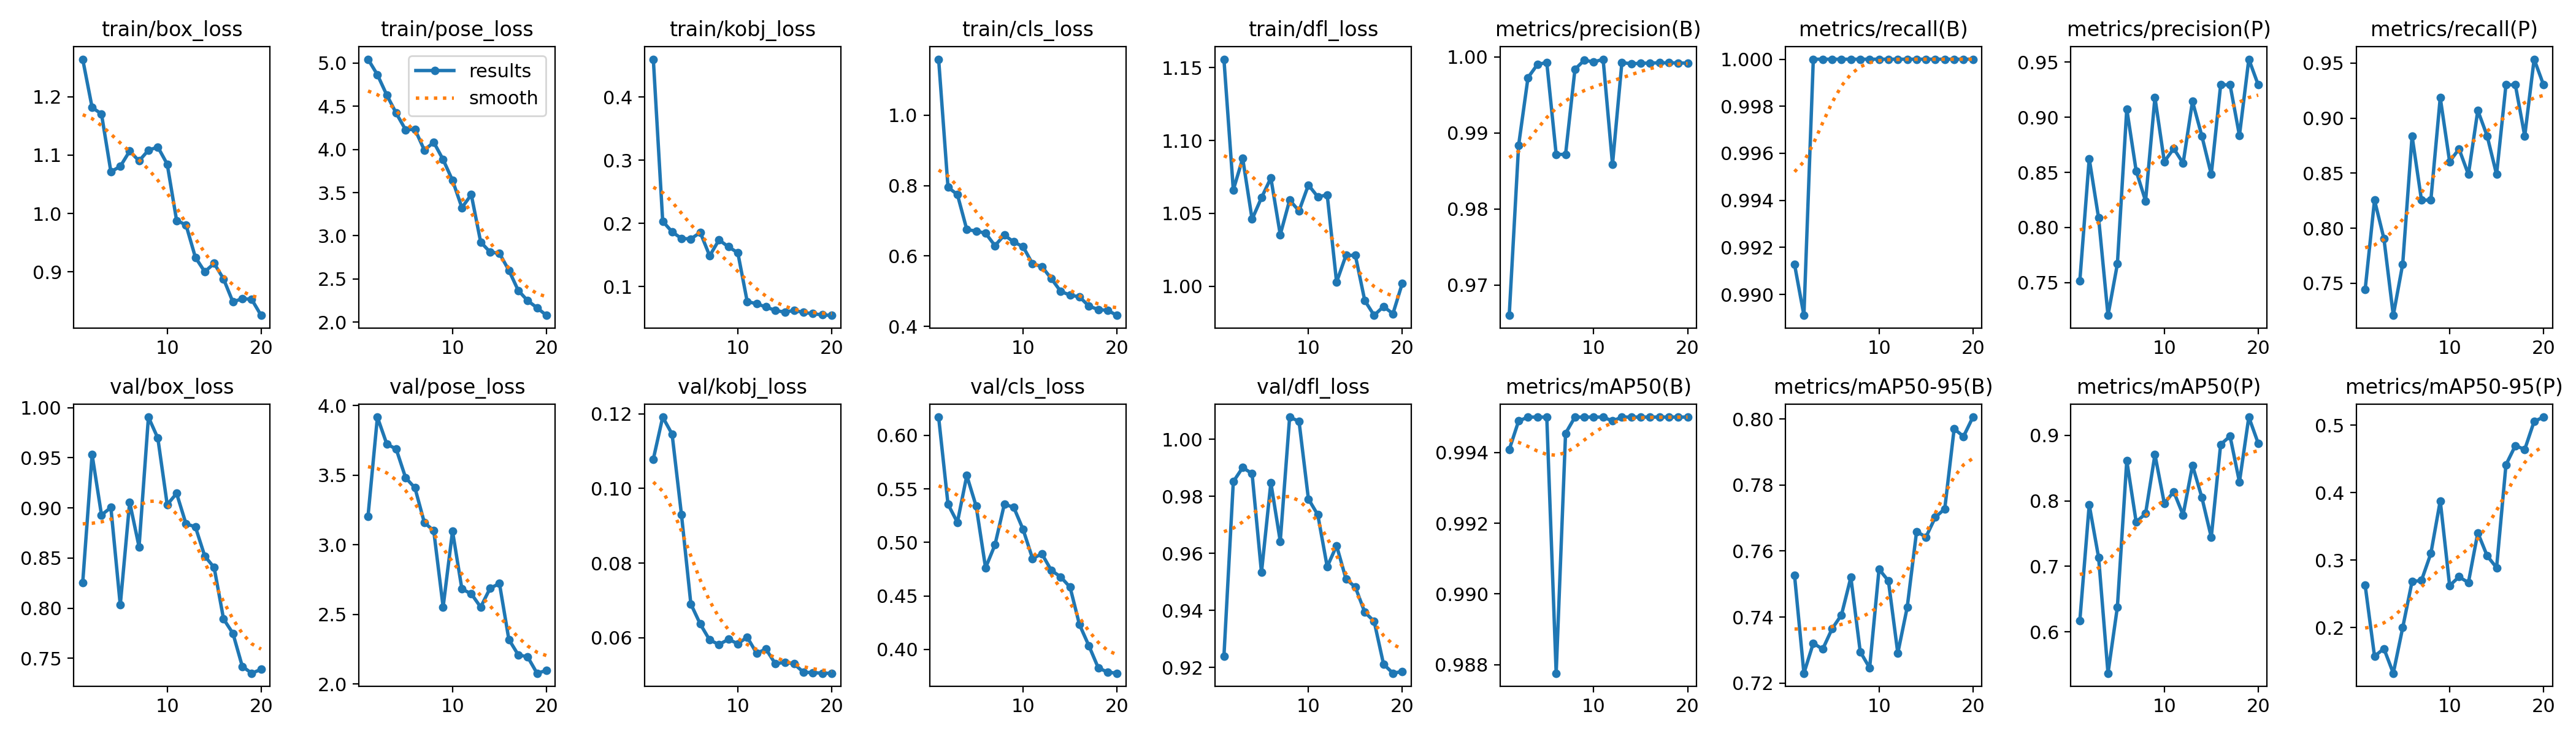

Values plotted in this chart, from the file beside it:
epoch, time, train/box_loss, train/pose_loss, train/kobj_loss, train/cls_loss, train/dfl_loss, metrics/precision(B), metrics/recall(B), metrics/mAP50(B), metrics/mAP50-95(B), metrics/precision(P), metrics/recall(P), metrics/mAP50(P), metrics/mAP50-95(P), val/box_loss, val/pose_loss, val/kobj_loss, val/cls_loss, val/dfl_loss, lr/pg0, lr/pg1, lr/pg2
1, 8.92, 1.265, 5.045, 0.4598, 1.159, 1.156, 0.966, 0.9913, 0.9941, 0.7526, 0.7516, 0.7442, 0.6172, 0.2629, 0.8256, 3.205, 0.1079, 0.617, 0.9239, 0.00018, 0.00018, 0.00018
2, 12.97, 1.182, 4.866, 0.2033, 0.7955, 1.066, 0.9884, 0.9891, 0.9949, 0.723, 0.8625, 0.8256, 0.794, 0.1575, 0.9532, 3.916, 0.1191, 0.5356, 0.9852, 0.0003612, 0.0003612, 0.0003612
3, 16.89, 1.171, 4.63, 0.1866, 0.7748, 1.088, 0.9973, 1, 0.995, 0.7321, 0.8086, 0.7907, 0.7136, 0.1688, 0.8929, 3.723, 0.1146, 0.5187, 0.9901, 0.0005226, 0.0005226, 0.0005226
4, 22.02, 1.072, 4.42, 0.176, 0.6754, 1.046, 0.999, 1, 0.995, 0.7302, 0.7202, 0.7209, 0.5371, 0.1323, 0.9004, 3.687, 0.09294, 0.5624, 0.988, 0.0006642, 0.0006642, 0.0006642
5, 26.07, 1.081, 4.228, 0.1753, 0.6708, 1.061, 0.9993, 1, 0.995, 0.7364, 0.7669, 0.7674, 0.638, 0.1998, 0.8031, 3.481, 0.06903, 0.5337, 0.9533, 0.000786, 0.000786, 0.000786
6, 29.8, 1.107, 4.232, 0.1856, 0.665, 1.074, 0.9872, 1, 0.9878, 0.7406, 0.9076, 0.8837, 0.8613, 0.2683, 0.9056, 3.408, 0.06366, 0.4762, 0.9848, 0.0008879, 0.0008879, 0.0008879
7, 33.75, 1.09, 3.992, 0.1486, 0.6295, 1.035, 0.9872, 1, 0.9945, 0.752, 0.8514, 0.8256, 0.7677, 0.2698, 0.8612, 3.159, 0.05938, 0.4977, 0.9643, 0.0009701, 0.0009701, 0.0009701
8, 37.66, 1.108, 4.083, 0.1738, 0.6595, 1.059, 0.9984, 1, 0.995, 0.7295, 0.8241, 0.8256, 0.7804, 0.3098, 0.9905, 3.101, 0.05817, 0.5356, 1.008, 0.001033, 0.001033, 0.001033
9, 41.41, 1.114, 3.882, 0.1628, 0.6401, 1.052, 0.9996, 1, 0.995, 0.7246, 0.918, 0.9186, 0.8704, 0.3878, 0.9696, 2.553, 0.05957, 0.5328, 1.006, 0.001075, 0.001075, 0.001075
10, 45.23, 1.085, 3.642, 0.1535, 0.6264, 1.069, 0.9993, 1, 0.995, 0.7545, 0.8598, 0.8605, 0.7959, 0.2622, 0.9032, 3.098, 0.05839, 0.512, 0.9791, 0.001098, 0.001098, 0.001098
11, 49.39, 0.9879, 3.326, 0.07623, 0.578, 1.061, 0.9997, 1, 0.995, 0.7509, 0.8717, 0.8721, 0.8139, 0.2752, 0.9144, 2.682, 0.06013, 0.485, 0.9735, 0.00101, 0.00101, 0.00101
12, 53.18, 0.9804, 3.477, 0.07264, 0.5699, 1.063, 0.9859, 1, 0.9949, 0.7291, 0.8583, 0.8488, 0.7784, 0.2666, 0.8841, 2.647, 0.05584, 0.4892, 0.9553, 0.000911, 0.000911, 0.000911
13, 56.67, 0.9247, 2.928, 0.06763, 0.5361, 1.003, 0.9993, 1, 0.995, 0.7429, 0.9145, 0.907, 0.854, 0.3405, 0.8811, 2.552, 0.05694, 0.4739, 0.9627, 0.000812, 0.000812, 0.000812
14, 60.76, 0.9, 2.812, 0.06201, 0.4996, 1.021, 0.9991, 1, 0.995, 0.7659, 0.8829, 0.8837, 0.805, 0.3062, 0.8519, 2.687, 0.05299, 0.4677, 0.951, 0.000713, 0.000713, 0.000713
15, 64.24, 0.9143, 2.797, 0.05951, 0.4888, 1.021, 0.9992, 1, 0.995, 0.7642, 0.8481, 0.8488, 0.7445, 0.2887, 0.8405, 2.721, 0.05343, 0.4582, 0.9482, 0.000614, 0.000614, 0.000614
16, 67.87, 0.8877, 2.601, 0.0622, 0.484, 0.9902, 0.9992, 1, 0.995, 0.7702, 0.9295, 0.9302, 0.8859, 0.4412, 0.7892, 2.32, 0.05297, 0.4233, 0.9394, 0.000515, 0.000515, 0.000515
17, 71.43, 0.8481, 2.368, 0.05887, 0.4579, 0.98, 0.9992, 1, 0.995, 0.7728, 0.9295, 0.9302, 0.8985, 0.4696, 0.7748, 2.209, 0.05072, 0.4036, 0.9362, 0.000416, 0.000416, 0.000416
18, 75.05, 0.854, 2.249, 0.05699, 0.4479, 0.9861, 0.9992, 1, 0.995, 0.797, 0.8835, 0.8837, 0.8286, 0.464, 0.7418, 2.195, 0.05065, 0.3829, 0.9212, 0.000317, 0.000317, 0.000317
19, 78.68, 0.8525, 2.167, 0.05499, 0.4455, 0.9811, 0.9992, 1, 0.995, 0.7947, 0.9527, 0.9535, 0.9276, 0.5055, 0.7351, 2.077, 0.05047, 0.3787, 0.918, 0.000218, 0.000218, 0.000218
20, 82.28, 0.8252, 2.079, 0.05433, 0.4314, 1.002, 0.9992, 1, 0.995, 0.8006, 0.9295, 0.9302, 0.8876, 0.5119, 0.739, 2.097, 0.05047, 0.3778, 0.9186, 0.000119, 0.000119, 0.000119
